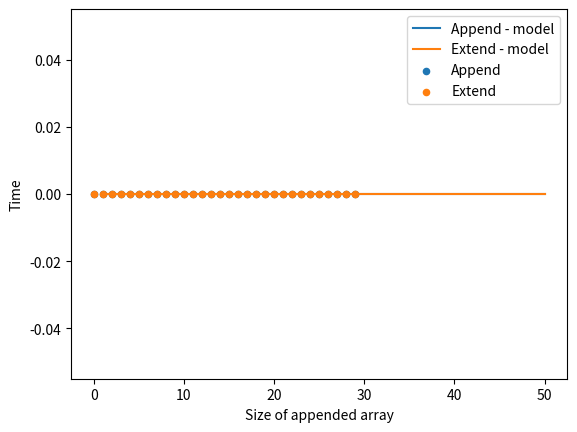

Python code for this plot:
import random
import time

list_lengths = [i for i in range(30)]
extend_times = [[0 for i in list_lengths] for i in list_lengths]
append_times = [[0 for i in list_lengths] for i in list_lengths]
A = [1, 1, 1]

for j in list_lengths:
    for i in list_lengths:
        B, C = A, A

        appended_list = [random.randint(-20, 20) for j in range(i)]

        start_e = time.process_time()
        B.extend(appended_list)
        stop_e = time.process_time()

        start_a = time.process_time()
        for element in appended_list:
            C.append(element)
        stop_a = time.process_time()

        extend_times[i][j] = stop_e-start_e
        append_times[i][j] = stop_a-start_a

avg_extend = [sum(extend_times[i])/len(list_lengths) for i in list_lengths]
avg_append = [sum(append_times[i])/len(list_lengths) for i in list_lengths]

import matplotlib.pyplot as plt
from scipy.optimize import curve_fit
import numpy as np

plt.plot(list_lengths, avg_extend, label='Extend')
plt.plot(list_lengths, avg_append, label='Append')
plt.xlabel('Size of appended array')
plt.ylabel('Time')
plt.legend()
plt.show()

####

def func(x, a, b):    return x*a + b

a_popt, a_pcov = curve_fit(func, list_lengths, avg_append)
a_a, a_b = a_popt[0], a_popt[1]
e_popt, e_pcov = curve_fit(func, list_lengths, avg_extend)
e_a, e_b = e_popt[0], e_popt[1]

x = np.linspace(1, 50)

plt.clf()
plt.plot(x, func(x, a_a, a_b), label='Append - model')
plt.plot(x, func(x, e_a, e_b), label='Extend - model')

plt.scatter(list_lengths, avg_append, label='Append', s=20)
plt.scatter(list_lengths, avg_extend, label='Extend', s=20)
plt.xlabel('Size of appended array')
plt.ylabel('Time')
plt.legend()
plt.show()